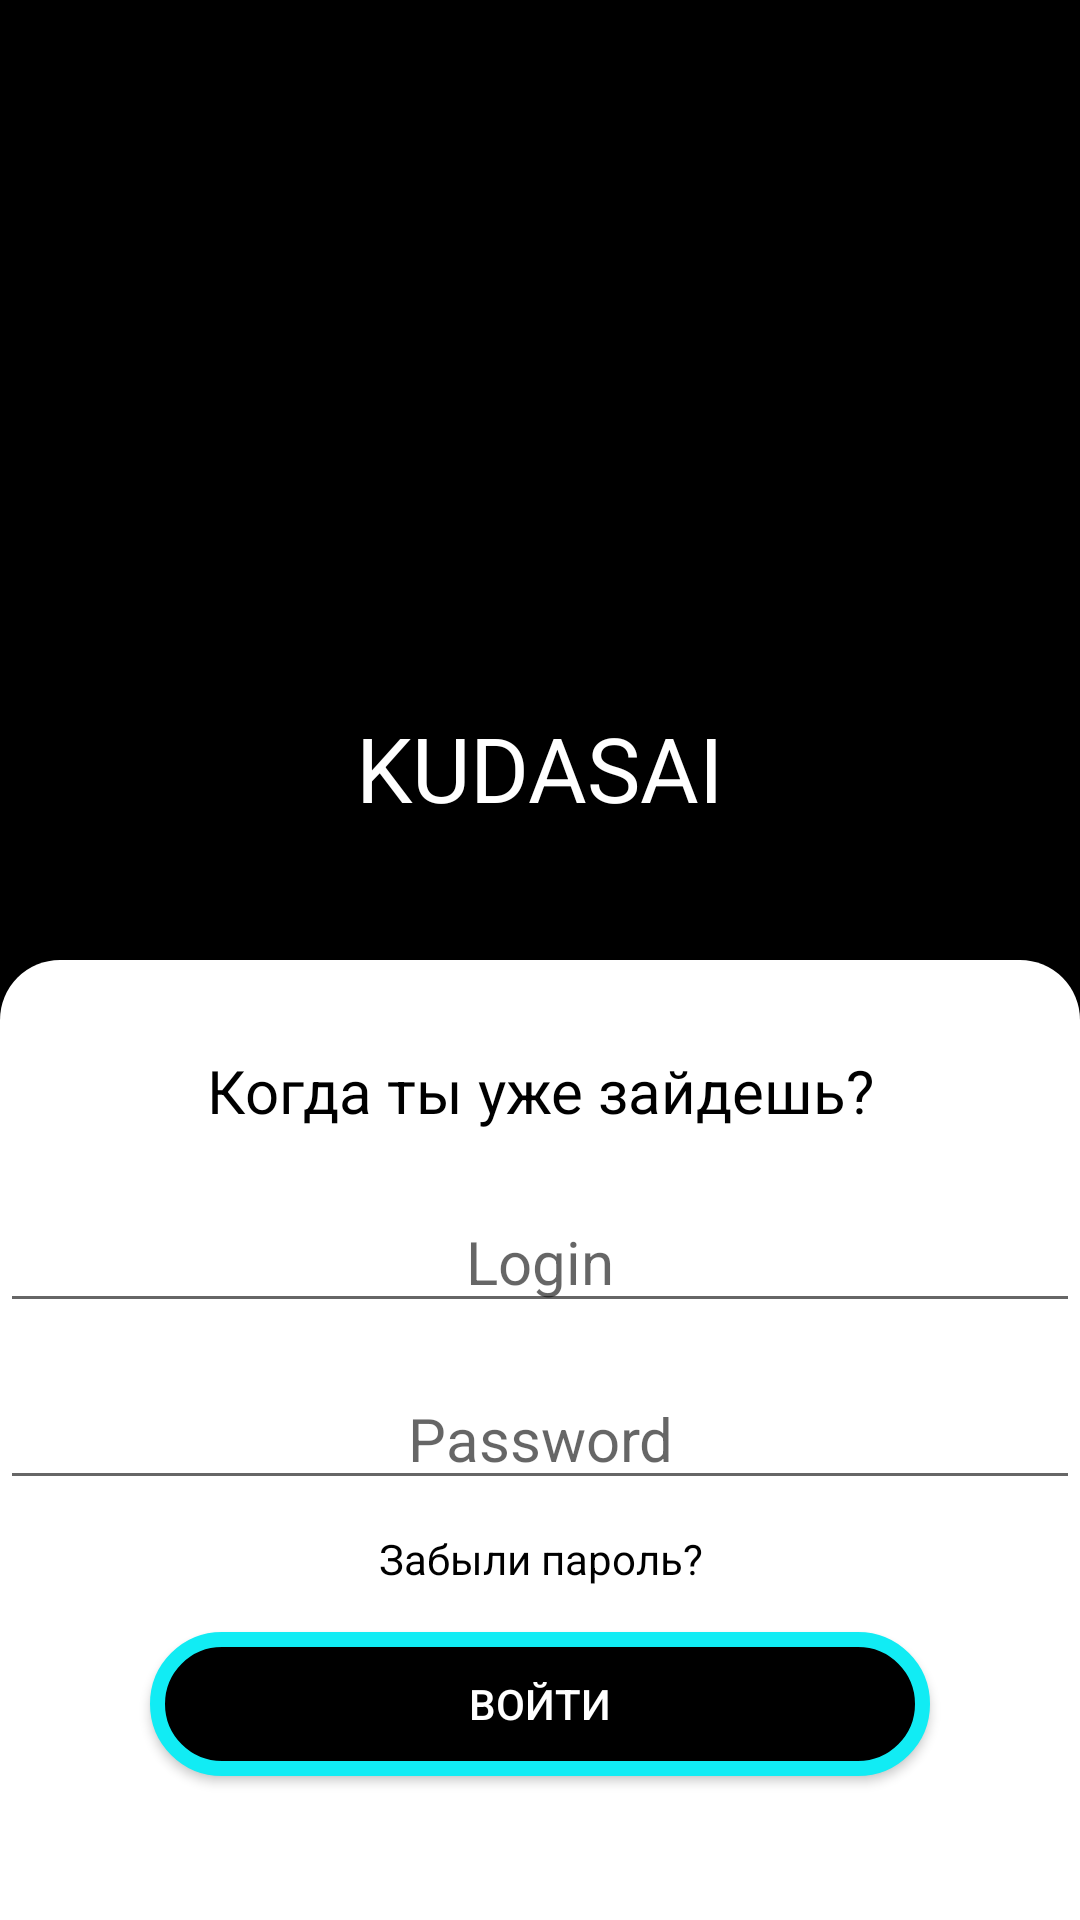

Here is an Android app screen rendered from its layout file. Give the layout XML and the strings, colors and styles it references.
<!-- AndroidManifest.xml: application theme AppTheme -->
<!-- res/layout/home_task.xml -->
<?xml version="1.0" encoding="utf-8"?>
<LinearLayout xmlns:app="http://schemas.android.com/apk/res-auto"
    xmlns:tools="http://schemas.android.com/tools"
    android:layout_width="match_parent"
    android:layout_height="match_parent"
    android:orientation="vertical"
    android:background="@color/colorBlack"
    xmlns:android="http://schemas.android.com/apk/res/android"
    >

    <android.support.constraint.ConstraintLayout
        android:layout_width="match_parent"
        android:layout_height="0dp"
        android:layout_weight="1"
        android:background="@drawable/background">

        <ImageView
            android:id="@+id/imageView4"
            android:layout_width="wrap_content"
            android:layout_height="149dp"
            android:layout_marginTop="8dp"
            android:layout_marginEnd="8dp"
            android:layout_marginRight="8dp"
            android:layout_marginBottom="8dp"
            app:layout_constraintBottom_toBottomOf="parent"
            app:layout_constraintEnd_toEndOf="parent"
            app:layout_constraintHorizontal_bias="0.0"
            app:layout_constraintStart_toStartOf="parent"
            app:layout_constraintTop_toTopOf="parent"
            app:layout_constraintVertical_bias="0.393"
            app:srcCompat="@drawable/circle" />

        <TextView
            android:id="@+id/nameHomeTask"
            android:layout_width="wrap_content"
            android:layout_height="wrap_content"
            android:layout_marginStart="8dp"
            android:layout_marginLeft="8dp"
            android:layout_marginEnd="8dp"
            android:layout_marginRight="8dp"
            android:layout_marginBottom="44dp"
            android:text="@string/name"
            android:textColor="@color/colorWhite"
            android:textSize="30dp"
            app:layout_constraintBottom_toBottomOf="parent"
            app:layout_constraintEnd_toEndOf="parent"
            app:layout_constraintStart_toStartOf="parent" />
    </android.support.constraint.ConstraintLayout>

    <LinearLayout
        android:layout_width="match_parent"
        android:layout_height="0dp"
        android:layout_weight="1"
        android:background="@drawable/radial"
        android:orientation="vertical"
        app:layout_constraintEnd_toEndOf="parent"
        app:layout_constraintStart_toStartOf="parent">

        <TextView
            android:id="@+id/nameStart"
            android:layout_width="match_parent"
            android:layout_height="wrap_content"
            android:layout_marginTop="30dp"
            android:text="@string/who"
            android:textAlignment="center"
            android:textAppearance="@style/TextAppearance.AppCompat.Display1"
            android:textColor="@color/colorBlack"
            android:textSize="20dp" />

        <EditText
            android:id="@+id/editLogin"
            android:layout_width="match_parent"
            android:layout_height="wrap_content"
            android:layout_marginTop="20dp"
            android:hint="@string/login"
            android:textAlignment="center"
            android:textColor="@color/colorBlack"
            android:textSize="20dp" />

        <EditText
            android:id="@+id/editPassword"
            android:layout_width="match_parent"
            android:layout_height="wrap_content"
            android:layout_marginTop="15dp"
            android:hint="@string/password"
            android:textAlignment="center"
            android:textColor="@color/colorBlack"
            android:textSize="20dp" />

        <TextView
            android:layout_width="match_parent"
            android:layout_height="wrap_content"
            android:layout_marginTop="10dp"
            android:text="@string/forget"
            android:textAlignment="center"
            android:textColor="@color/colorBlack" />

        <Button
            android:id="@+id/btnLogin"
            android:layout_width="match_parent"
            android:layout_height="wrap_content"
            android:layout_marginLeft="50dp"
            android:layout_marginTop="15dp"
            android:layout_marginRight="50dp"
            android:background="@drawable/chek_in_btn"
            android:text="@string/welcome"
            android:textColor="@color/colorWhite" />

    </LinearLayout>
</LinearLayout>
<!-- resources referenced by this layout -->
<resources>
  <color name="colorBlack">#000000</color>
  <color name="colorWhite">#FFFFFF</color>
  <!-- drawable chek_in_btn (drawable) -->
  <?xml version="1.0" encoding="utf-8"?>
  <selector xmlns:android="http://schemas.android.com/apk/res/android">
      <item>
          <shape>
              <solid android:color="@color/colorBlack"/>
                  <corners android:radius="30dp"/>
              <stroke android:color="@color/colorAquamarine"
                  android:width="5dp"/>
              <corners
                  android:radius="30dp"/>
          </shape>
      </item>
  </selector>
  <!-- drawable radial (drawable) -->
  <?xml version="1.0" encoding="utf-8"?>
  <selector xmlns:android="http://schemas.android.com/apk/res/android">
      <item>
          <shape>
              <solid android:color="#FFFFFF"/>
              <corners
  
                  android:topLeftRadius="20dp"
                  android:topRightRadius="20dp"/>
          </shape>
      </item>
  </selector>
  <string name="forget">Забыли пароль?</string>
  <string name="login">Login</string>
  <string name="name">KUDASAI</string>
  <string name="password">Password</string>
  <string name="welcome">Войти</string>
  <string name="who">Когда ты уже зайдешь?</string>
  <style name="AppTheme" parent="Theme.AppCompat.Light.NoActionBar">
          
          <item name="colorPrimary">@color/colorPrimary</item>
          <item name="colorPrimaryDark">@color/colorPrimaryDark</item>
          <item name="colorAccent">@color/colorAccent</item>
          <item name="android:color">@drawable/gradient</item>
      </style>
  <color name="colorAquamarine">#11ECF4</color>
  <color name="colorPrimary">#008577</color>
  <color name="colorPrimaryDark">#00574B</color>
  <color name="colorAccent">#B10CA1</color>
  <!-- drawable gradient (drawable) -->
  <?xml version="1.0" encoding="utf-8"?>
  <shape xmlns:android="http://schemas.android.com/apk/res/android"
      android:shape="rectangle">
  
      <gradient
          android:angle="135"
          android:endColor="#95079F"
          android:startColor="#DC6A09"
          />
  
  
      <corners android:radius="0dp"/>
  </shape>
</resources>
